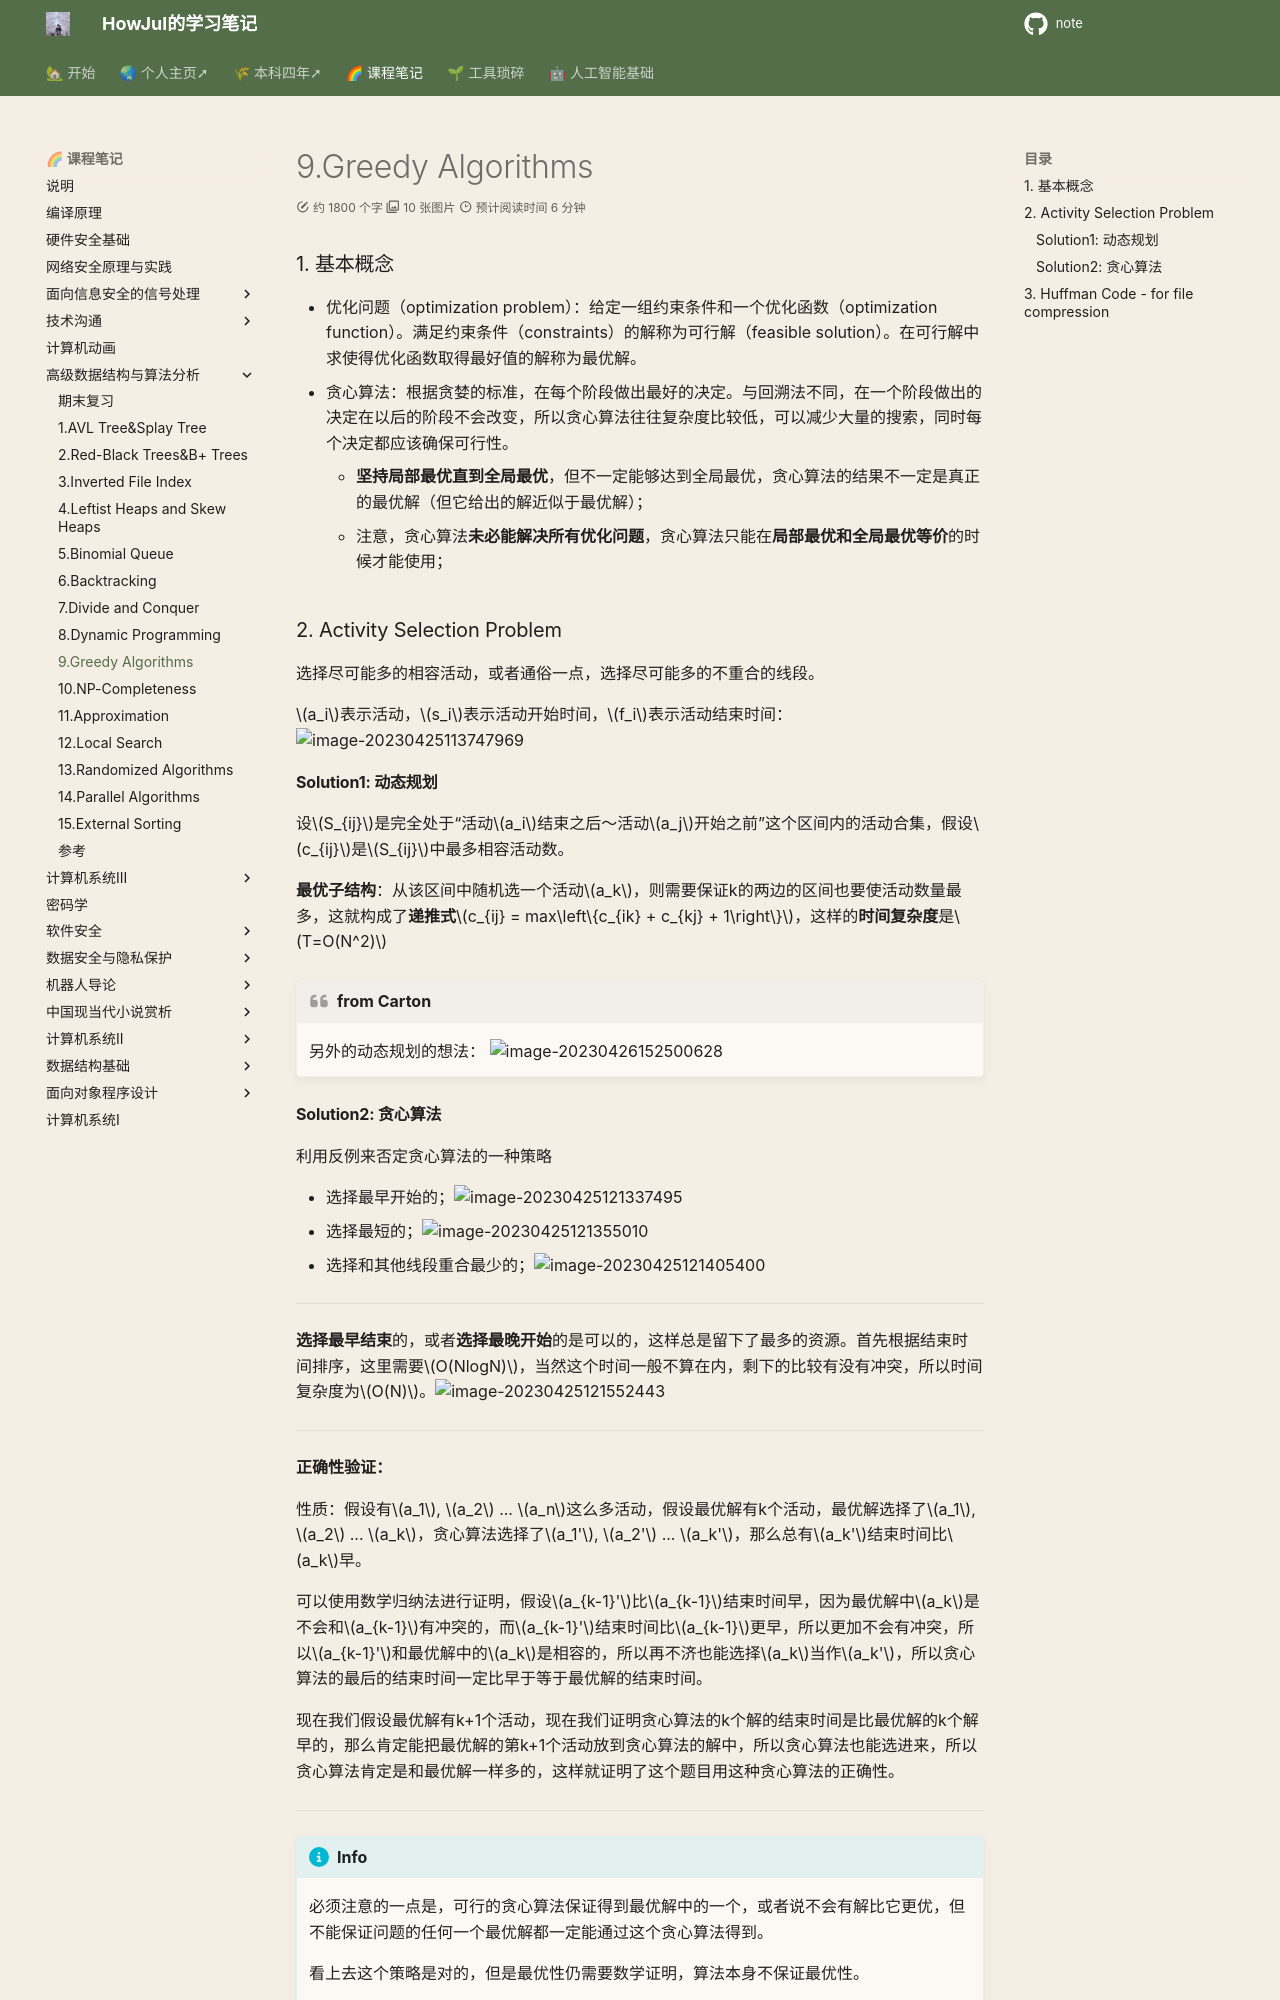

repository: howjul/note · page: ADS/9. Greedy Algorithms/index.html · generator: mkdocs

---
comments: true
---
### 1. 基本概念

- 优化问题（optimization problem）：给定一组约束条件和一个优化函数（optimization function）。满足约束条件（constraints）的解称为可行解（feasible solution）。在可行解中求使得优化函数取得最好值的解称为最优解。
- 贪心算法：根据贪婪的标准，在每个阶段做出最好的决定。与回溯法不同，在一个阶段做出的决定在以后的阶段不会改变，所以贪心算法往往复杂度比较低，可以减少大量的搜索，同时每个决定都应该确保可行性。
    - **坚持局部最优直到全局最优**，但不一定能够达到全局最优，贪心算法的结果不一定是真正的最优解（但它给出的解近似于最优解）；
    - 注意，贪心算法**未必能解决所有优化问题**，贪心算法只能在**局部最优和全局最优等价**的时候才能使用；

### 2. Activity Selection Problem 

选择尽可能多的相容活动，或者通俗一点，选择尽可能多的不重合的线段。

$a_i$表示活动，$s_i$表示活动开始时间，$f_i$表示活动结束时间：![image-20230425113747969](../img/4.22/image-20230425113747969.png)

#### Solution1: 动态规划

设$S_{ij}$是完全处于“活动$a_i$结束之后～活动$a_j$开始之前”这个区间内的活动合集，假设$c_{ij}$是$S_{ij}$中最多相容活动数。

**最优子结构**：从该区间中随机选一个活动$a_k$，则需要保证k的两边的区间也要使活动数量最多，这就构成了**递推式**$c_{ij} = max\left\{c_{ik} + c_{kj} + 1\right\}$，这样的**时间复杂度**是$T=O(N^2)$

!!! quote "from Carton"

    另外的动态规划的想法：
    ![image-20230426152500628](../img/4.27/image-20230426152500628.png)
